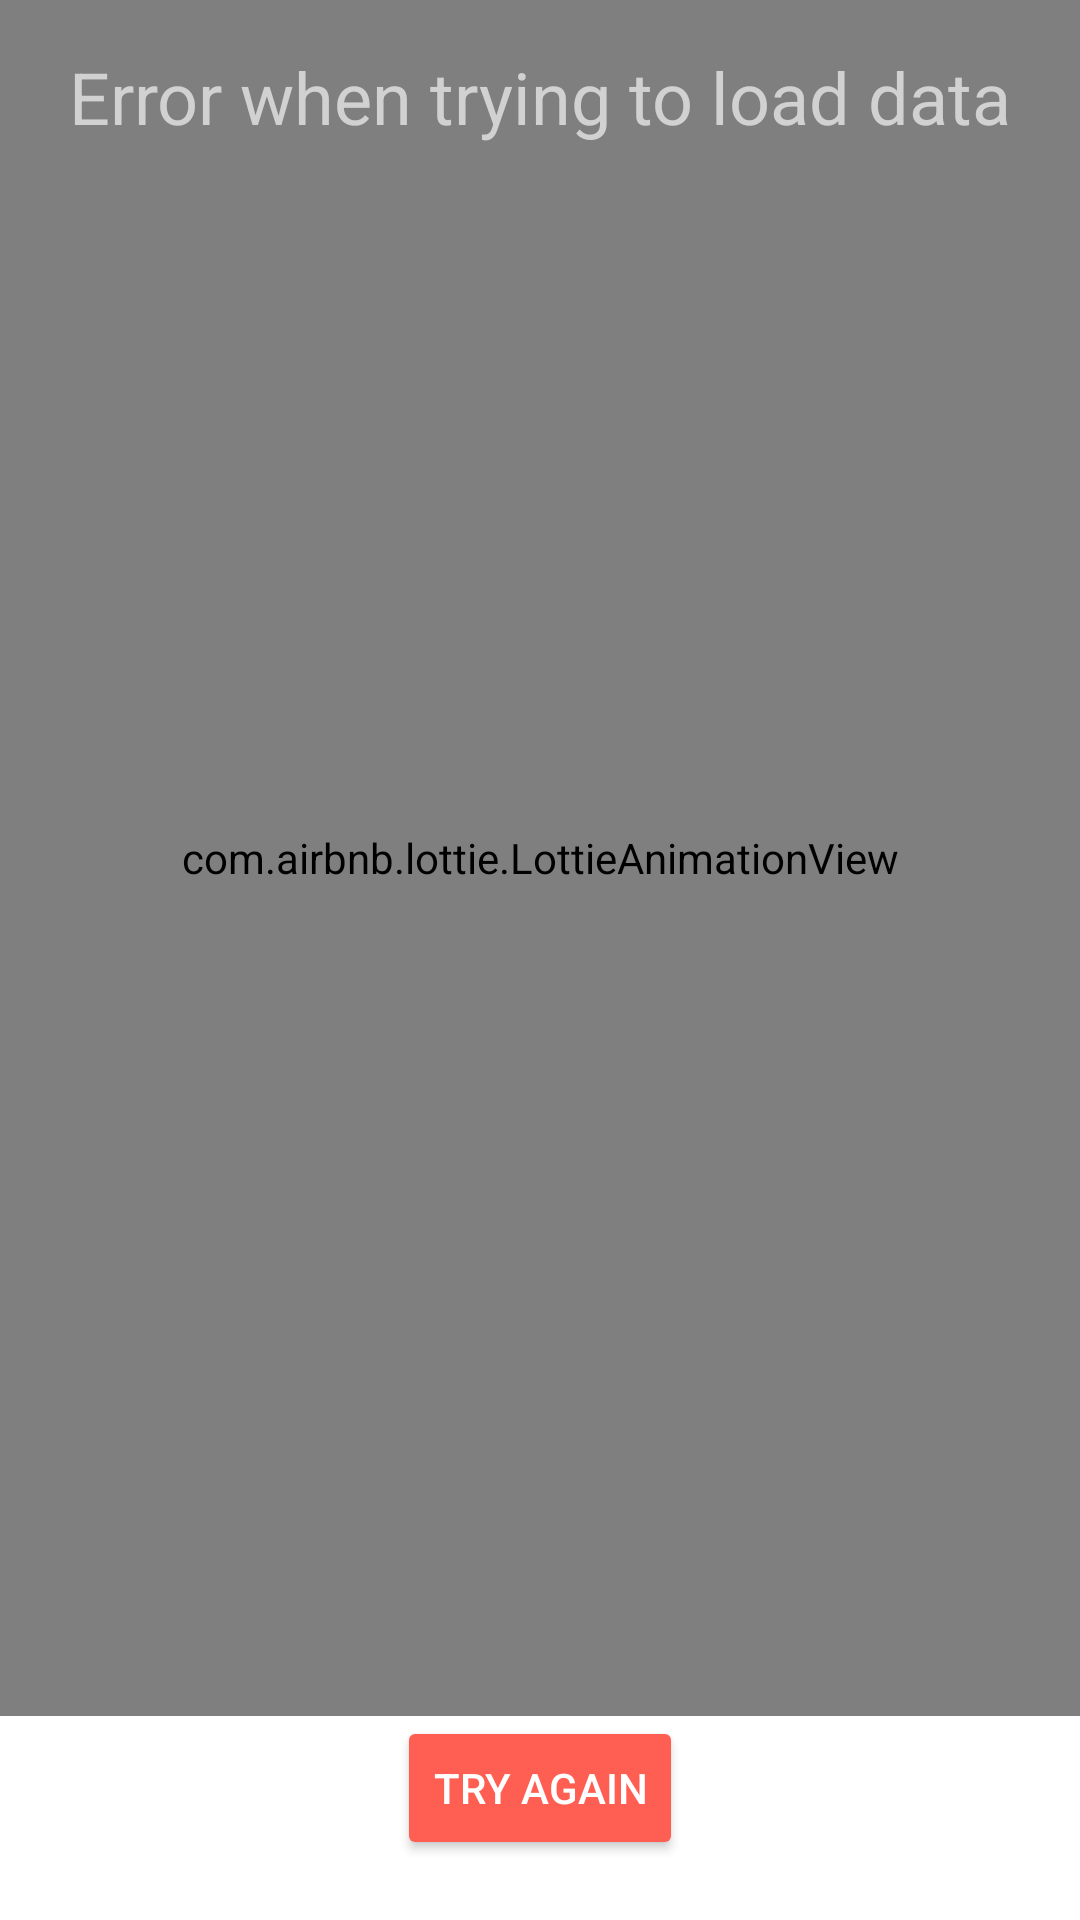

Android layout source for this screen:
<!-- AndroidManifest.xml: application theme Theme.CursoAndroidMarvelApp -->
<!-- res/layout/include_error_view_state.xml -->
<?xml version="1.0" encoding="utf-8"?>
<LinearLayout xmlns:android="http://schemas.android.com/apk/res/android"
    android:layout_width="match_parent"
    android:layout_height="match_parent"
    android:orientation="vertical"
    xmlns:app="http://schemas.android.com/apk/res-auto">

    <ScrollView
        android:layout_width="match_parent"
        android:layout_height="match_parent"
        android:fillViewport="true">

        <androidx.constraintlayout.widget.ConstraintLayout
            android:layout_width="match_parent"
            android:layout_height="wrap_content"
            android:gravity="center"
            android:orientation="vertical">

            <com.airbnb.lottie.LottieAnimationView
                android:id="@+id/animation_view"
                android:layout_width="match_parent"
                android:layout_height="0dp"
                android:scaleType="centerCrop"
                app:layout_constraintBottom_toTopOf="@id/button_retry"
                app:layout_constraintEnd_toEndOf="parent"
                app:layout_constraintStart_toStartOf="parent"
                app:layout_constraintTop_toTopOf="parent"
                app:lottie_autoPlay="true"
                app:lottie_loop="true"
                app:lottie_rawRes="@raw/iron_man_error"
                app:lottie_speed="4" />

            <TextView
                android:id="@+id/text_initial_loading_error"
                android:layout_width="wrap_content"
                android:layout_height="0dp"
                android:layout_marginTop="16dp"
                android:text="@string/error_loading_data"
                android:textAlignment="center"
                android:textColor="@color/medium_grey"
                android:textSize="24sp"
                app:layout_constraintEnd_toEndOf="parent"
                app:layout_constraintStart_toStartOf="parent"
                app:layout_constraintTop_toTopOf="@id/animation_view" />

            <Button
                android:id="@+id/button_retry"
                android:layout_width="wrap_content"
                android:layout_height="wrap_content"
                android:layout_marginBottom="20dp"
                android:backgroundTint="@color/red_400"
                android:text="@string/common_try_again"
                android:textColor="@color/white"
                app:layout_constraintBottom_toBottomOf="parent"
                app:layout_constraintEnd_toEndOf="parent"
                app:layout_constraintStart_toStartOf="parent"
                app:layout_constraintTop_toBottomOf="@id/animation_view" />

        </androidx.constraintlayout.widget.ConstraintLayout>
    </ScrollView>
</LinearLayout>
<!-- resources referenced by this layout -->
<resources>
  <color name="medium_grey">#D1D1D1</color>
  <color name="red_400">#FF5F52</color>
  <color name="white">#FFFFFFFF</color>
  <string name="common_try_again">Try again</string>
  <string name="error_loading_data">Error when trying to load data</string>
  <style name="Theme.CursoAndroidMarvelApp" parent="Theme.MaterialComponents.DayNight.NoActionBar">
          
          <item name="colorPrimary">@color/purple_500</item>
          <item name="colorPrimaryVariant">@color/purple_700</item>
          <item name="colorOnPrimary">@color/white</item>
          
          <item name="colorSecondary">@color/teal_200</item>
          <item name="colorSecondaryVariant">@color/teal_700</item>
          <item name="colorOnSecondary">@color/black</item>
          
          <item name="android:statusBarColor" tools:targetApi="l">?attr/colorPrimaryVariant</item>
          
      </style>
  <color name="purple_500">#FF6200EE</color>
  <color name="purple_700">#FF3700B3</color>
  <color name="teal_200">#FF03DAC5</color>
  <color name="teal_700">#FF018786</color>
  <color name="black">#FF000000</color>
</resources>
